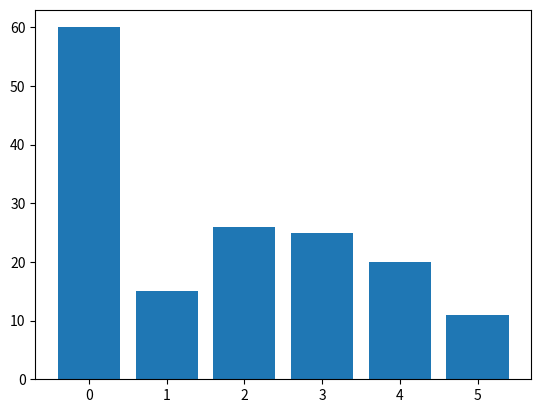

Write Python code to recreate this figure.
import matplotlib.pyplot as plt

polls = [
    ("Flask vs. Django", 60, 19),
    ("Who will win the election?", 15, 36),
    ("Python vs. Java", 26, 40),
    ("Mac vs. Windows", 25, 34),
    ("What is the most popular type of graph?", 20, 13),
    ("Who is the podcasting king?", 11, 6),
]

figure = plt.figure()
axes = figure.add_subplot(1, 1, 1)

axes.bar(
    range(len(polls)),
    [poll[1] for poll in polls]
)

plt.show()
